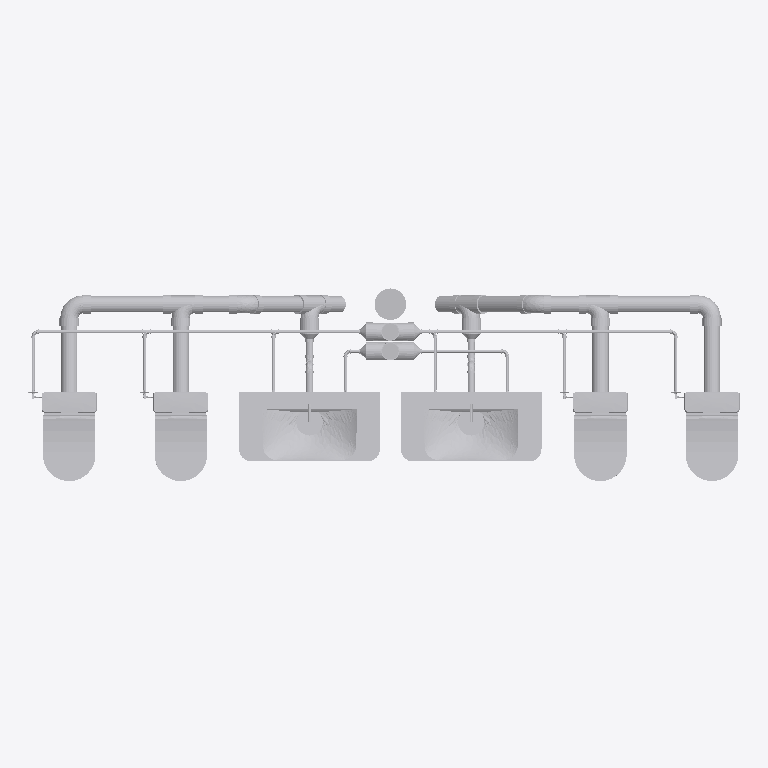
Plan cut of the same IFC building model at storey 'Level 1' (level 0.00 m, cut at 1.40 m), seen from above with north up, elements coloured by IFC class (only those large enough to see are counted): 79 other elements (light grey). Cut surfaces are drawn darker.
Extent 4.9 m × 1.3 m × 17.4 m (x, y, z). Storeys (7): Basement at -3.50 m; Level 1 at 0.00 m; Level 2 at 4.50 m; Level 3 at 8.50 m; Level 4 at 12.50 m; Roof at 16.50 m; Top at 19.00 m. Elements (539): 238 IfcPipeSegment, 181 IfcPipeFitting, 80 IfcFlowTerminal, 40 IfcValve.

HEADER;
FILE_DESCRIPTION(('ViewDefinition [ReferenceView_V1.2]','RevitIdentifiers [ContentGUID: 399a62fa-bbc9-4c55-9503-5fc77562ec50, VersionGUID: f8e9b68a-3da1-4b79-87fd-972dba096d74, NumberOfSaves: 29]','CoordinateReference [CoordinateBase: Internal Origin, ProjectSite: Default Site]','ExchangeRequirement [BuildingService]'),'2;1');
FILE_NAME('Plumbing.ifc','2026-11-02T06:42:04+01:00',(''),(''),'ODA SDAI 24.12','Autodesk Revit 25.4.30.30 (ENU) - IFC 25.4.30.28','');
FILE_SCHEMA(('IFC4'));
ENDSEC;
DATA;
#29=IFCPROJECT('0vccBwkybCLPK3NyUAdHEW',#18,'Project Number',$,$,'Project Name','Project Status',(#24),#33968);
#64=IFCSITE('0vccBwkybCLPK3NyUAdHEY',#18,'Default',$,$,#63,$,$,.ELEMENT.,(42,21,31,429138),(-71,-3,-24,-373168),0.0,$,$);
#34=IFCBUILDING('0vccBwkybCLPK3NyUAdHEX',#18,'',$,$,#32,$,'',.ELEMENT.,$,$,#33);
#38=IFCBUILDINGSTOREY('1Wpag$oibErhDHAvV2pLnV',#18,'Basement',$,'Level:8mm Head',#37,$,'Basement',.ELEMENT.,-350.00000000000045);
#41=IFCBUILDINGSTOREY('3Zu5Bv0LOHrPC10026FoQQ',#18,'Level 1',$,'Level:8mm Head',#40,$,'Level 1',.ELEMENT.,0.0);
#45=IFCBUILDINGSTOREY('15Z0v90RiHrPC20026FoKR',#18,'Level 2',$,'Level:8mm Head',#44,$,'Level 2',.ELEMENT.,450.00000000002336);
#49=IFCBUILDINGSTOREY('1Wpag$oibErhDHAvV2pLnJ',#18,'Level 3',$,'Level:8mm Head',#48,$,'Level 3',.ELEMENT.,850.0000000000288);
#53=IFCBUILDINGSTOREY('1Wpag$oibErhDHAvV2pLnI',#18,'Level 4',$,'Level:8mm Head',#52,$,'Level 4',.ELEMENT.,1250.0000000000286);
#57=IFCBUILDINGSTOREY('1Wpag$oibErhDHAvV2pLnH',#18,'Roof',$,'Level:8mm Head',#56,$,'Roof',.ELEMENT.,1650.0000000000284);
#61=IFCBUILDINGSTOREY('1Wpag$oibErhDHAvV2pLnG',#18,'Top',$,'Level:8mm Head',#60,$,'Top',.ELEMENT.,1900.0);
#1477=IFCFLOWTERMINAL('1Wpag$oibErhDHAvV2pKPK',#18,'Nested_Sento Lavabo 100cm:WashBasin-Vanity Washbasin-98cm-Vitra_SentoSeries_5948B003-0001:766915',$,'Nested_Sento Lavabo 100cm:WashBasin-Vanity Washbasin-98cm-Vitra_SentoSeries_5948B003-0001',#1476,#1473,'766915');
#1176=IFCFLOWTERMINAL('1Wpag$oibErhDHAvV2pKPM',#18,'Nested_Sento Lavabo 100cm:WashBasin-Vanity Washbasin-98cm-Vitra_SentoSeries_5948B003-0001:766913',$,'Nested_Sento Lavabo 100cm:WashBasin-Vanity Washbasin-98cm-Vitra_SentoSeries_5948B003-0001',#1175,#1172,'766913');
#4632=IFCFLOWTERMINAL('1Wpag$oibErhDHAvV2pKeq',#18,'Integra Klozet Kapağı:WCSeatCover-Duroplast-TopFixing-SoftClosing-Universal-Slim-Vitra_110-003-019:769955',$,'Integra Klozet Kapağı:WCSeatCover-Duroplast-TopFixing-SoftClosing-Universal-Slim-Vitra_110-003-019',#4631,#4628,'769955');
#4563=IFCFLOWTERMINAL('1Wpag$oibErhDHAvV2pKeA',#18,'Integra Klozet Kapağı:WCSeatCover-Duroplast-TopFixing-SoftClosing-Universal-Slim-Vitra_110-003-019:769949',$,'Integra Klozet Kapağı:WCSeatCover-Duroplast-TopFixing-SoftClosing-Universal-Slim-Vitra_110-003-019',#4562,#4559,'769949');
#4599=IFCFLOWTERMINAL('1Wpag$oibErhDHAvV2pKet',#18,'Integra Klozet Kapağı:WCSeatCover-Duroplast-TopFixing-SoftClosing-Universal-Slim-Vitra_110-003-019:769952',$,'Integra Klozet Kapağı:WCSeatCover-Duroplast-TopFixing-SoftClosing-Universal-Slim-Vitra_110-003-019',#4598,#4595,'769952');
#4665=IFCFLOWTERMINAL('1Wpag$oibErhDHAvV2pKen',#18,'Integra Klozet Kapağı:WCSeatCover-Duroplast-TopFixing-SoftClosing-Universal-Slim-Vitra_110-003-019:769958',$,'Integra Klozet Kapağı:WCSeatCover-Duroplast-TopFixing-SoftClosing-Universal-Slim-Vitra_110-003-019',#4664,#4661,'769958');
#5362=IFCPIPESEGMENT('2QKe8cfs1BugXC4upi_DZ_',#18,'Pipe Types:PVC - DWV:771799',$,'Pipe Types:PVC - DWV',#5353,#5361,'771799',.NOTDEFINED.);
#6416=IFCPIPESEGMENT('2QKe8cfs1BugXC4upi_DUn',#18,'Pipe Types:PVC - DWV:772359',$,'Pipe Types:PVC - DWV',#6407,#6415,'772359',.NOTDEFINED.);
#4653=IFCFLOWTERMINAL('1Wpag$oibErhDHAvV2pKeo',#18,'Sento Rezervuar:WC_ToiletCisterns-Vitra_SentoSeries_5639B003-0108:769957',$,'Sento Rezervuar:WC_ToiletCisterns-Vitra_SentoSeries_5639B003-0108',#4652,#4649,'769957');
#4255=IFCFLOWTERMINAL('1Wpag$oibErhDHAvV2pKeB',#18,'Sento Rezervuar:WC_ToiletCisterns-Vitra_SentoSeries_5639B003-0108:769948',$,'Sento Rezervuar:WC_ToiletCisterns-Vitra_SentoSeries_5639B003-0108',#4254,#4251,'769948');
#4587=IFCFLOWTERMINAL('1Wpag$oibErhDHAvV2pKe8',#18,'Sento Rezervuar:WC_ToiletCisterns-Vitra_SentoSeries_5639B003-0108:769951',$,'Sento Rezervuar:WC_ToiletCisterns-Vitra_SentoSeries_5639B003-0108',#4586,#4583,'769951');
#4620=IFCFLOWTERMINAL('1Wpag$oibErhDHAvV2pKer',#18,'Sento Rezervuar:WC_ToiletCisterns-Vitra_SentoSeries_5639B003-0108:769954',$,'Sento Rezervuar:WC_ToiletCisterns-Vitra_SentoSeries_5639B003-0108',#4619,#4616,'769954');
#5386=IFCPIPESEGMENT('2QKe8cfs1BugXC4upi_DXO',#18,'Pipe Types:PVC - DWV:771822',$,'Pipe Types:PVC - DWV',#5377,#5385,'771822',.NOTDEFINED.);
#5410=IFCPIPESEGMENT('2QKe8cfs1BugXC4upi_Dcx',#18,'Pipe Types:PVC - DWV:771853',$,'Pipe Types:PVC - DWV',#5401,#5409,'771853',.NOTDEFINED.);
#5337=IFCPIPESEGMENT('2QKe8cfs1BugXC4upi_DfS',#18,'Pipe Types:PVC - DWV:771306',$,'Pipe Types:PVC - DWV',#5323,#5335,'771306',.NOTDEFINED.);
#8215=IFCPIPESEGMENT('2QKe8cfs1BugXC4upi_CMb',#18,'Pipe Types:PVC - DWV:776979',$,'Pipe Types:PVC - DWV',#8206,#8214,'776979',.NOTDEFINED.);
#8235=IFCPIPEFITTING('2QKe8cfs1BugXC4upi_CMj',#18,'M_Tee Sanitary - PVC - Sch 40 - DWV:Standard:776987',$,'M_Tee Sanitary - PVC - Sch 40 - DWV:Standard',#8234,#8231,'776987',.NOTDEFINED.);
#6401=IFCPIPEFITTING('2QKe8cfs1BugXC4upi_DUm',#18,'M_Tee Sanitary - PVC - Sch 40 - DWV:Standard:772358',$,'M_Tee Sanitary - PVC - Sch 40 - DWV:Standard',#6400,#6397,'772358',.NOTDEFINED.);
#11804=IFCPIPEFITTING('04OSZK_Zj60wpYX9$o$sgC',#18,'M_Tee Sanitary - PVC - Sch 40 - DWV:Standard:779862',$,'M_Tee Sanitary - PVC - Sch 40 - DWV:Standard',#11803,#11798,'779862',.NOTDEFINED.);
#13755=IFCPIPEFITTING('2WQMlBMpL6qR5$TpBKUcbI',#18,'M_Tee Sanitary - PVC - Sch 40 - DWV:Standard:780222',$,'M_Tee Sanitary - PVC - Sch 40 - DWV:Standard',#13754,#13749,'780222',.NOTDEFINED.);
#6707=IFCPIPESEGMENT('2QKe8cfs1BugXC4upi_DYt',#18,'Pipe Types:PVC - DWV:775670',$,'Pipe Types:PVC - DWV',#6698,#6706,'775670',.NOTDEFINED.);
#5883=IFCPIPEFITTING('2QKe8cfs1BugXC4upi_DPI',#18,'M_Bend - PVC - Sch 40 - DWV:Standard:772324',$,'M_Bend - PVC - Sch 40 - DWV:Standard',#5882,#5879,'772324',.NOTDEFINED.);
#6436=IFCPIPEFITTING('2QKe8cfs1BugXC4upi_DVm',#18,'M_Bend - PVC - Sch 40 - DWV:Standard:772422',$,'M_Bend - PVC - Sch 40 - DWV:Standard',#6435,#6432,'772422',.NOTDEFINED.);
#6692=IFCPIPEFITTING('2QKe8cfs1BugXC4upi_Cj7',#18,'M_Bend - PVC - Sch 40 - DWV:Standard:775665',$,'M_Bend - PVC - Sch 40 - DWV:Standard',#6691,#6688,'775665',.NOTDEFINED.);
#7319=IFCPIPEFITTING('2QKe8cfs1BugXC4upi_CXF',#18,'M_Bend - PVC - Sch 40 - DWV:Standard:775929',$,'M_Bend - PVC - Sch 40 - DWV:Standard',#7318,#7315,'775929',.NOTDEFINED.);
#11820=IFCPIPESEGMENT('04OSZK_Zj60wpYX9$o$sgD',#18,'Pipe Types:PVC - DWV:779863',$,'Pipe Types:PVC - DWV',#11810,#11819,'779863',.NOTDEFINED.);
#7199=IFCPIPESEGMENT('2QKe8cfs1BugXC4upi_CXd',#18,'Pipe Types:PVC - DWV:775889',$,'Pipe Types:PVC - DWV',#7189,#7198,'775889',.NOTDEFINED.);
#5899=IFCPIPESEGMENT('2QKe8cfs1BugXC4upi_Dce',#18,'Pipe Types:PVC - DWV:772350',$,'Pipe Types:PVC - DWV',#5890,#5898,'772350',.NOTDEFINED.);
#18361=IFCPIPEFITTING('2HYcuwftX0d9D669lWc6VI',#18,'M_Cross - PVC - Sch 40:Standard:790983',$,'M_Cross - PVC - Sch 40:Standard',#18360,#18357,'790983',.NOTDEFINED.);
#18036=IFCPIPEFITTING('2HYcuwftX0d9D669lWc7dg',#18,'M_Cross - PVC - Sch 40:Standard:790527',$,'M_Cross - PVC - Sch 40:Standard',#18035,#18032,'790527',.NOTDEFINED.);
#8250=IFCPIPESEGMENT('2QKe8cfs1BugXC4upi_CMg',#18,'Pipe Types:PVC - DWV:776988',$,'Pipe Types:PVC - DWV',#8241,#8249,'776988',.NOTDEFINED.);
#17655=IFCPIPESEGMENT('2HYcuwftX0d9D669lWc7bH',#18,'Pipe Types:PVC - DWV:790340',$,'Pipe Types:PVC - DWV',#17646,#17654,'790340',.NOTDEFINED.);
#18282=IFCPIPESEGMENT('2HYcuwftX0d9D669lWc6OZ',#18,'Pipe Types:PVC - DWV:790582',$,'Pipe Types:PVC - DWV',#18273,#18281,'790582',.NOTDEFINED.);
#17596=IFCPIPESEGMENT('2HYcuwftX0d9D669lWc7ay',#18,'Pipe Types:PVC - DWV:790313',$,'Pipe Types:PVC - DWV',#17587,#17595,'790313',.NOTDEFINED.);
#17762=IFCPIPESEGMENT('2HYcuwftX0d9D669lWc7db',#18,'Pipe Types:PVC - DWV:790512',$,'Pipe Types:PVC - DWV',#17753,#17761,'790512',.NOTDEFINED.);
#17127=IFCPIPESEGMENT('2HYcuwftX0d9D669lWc7ZH',#18,'Pipe Types:PVC - DWV:790212',$,'Pipe Types:PVC - DWV',#17118,#17126,'790212',.NOTDEFINED.);
#18487=IFCPIPESEGMENT('2HYcuwftX0d9D669lWc6NP',#18,'Pipe Types:PVC - DWV:791500',$,'Pipe Types:PVC - DWV',#18478,#18486,'791500',.NOTDEFINED.);
#13771=IFCPIPESEGMENT('2WQMlBMpL6qR5$TpBKUcbJ',#18,'Pipe Types:PVC - DWV:780223',$,'Pipe Types:PVC - DWV',#13761,#13770,'780223',.NOTDEFINED.);
#11771=IFCPIPESEGMENT('2QKe8cfs1BugXC4upi_Cjs',#18,'Pipe Types:PVC - DWV:779849',$,'Pipe Types:PVC - DWV',#11761,#11770,'779849',.NOTDEFINED.);
#20970=IFCPIPESEGMENT('3eT0nNTkrFkAIgphVEEYLA',#18,'Pipe Types:PVC - DWV:792657',$,'Pipe Types:PVC - DWV',#20961,#20969,'792657',.NOTDEFINED.);
#21044=IFCPIPESEGMENT('3eT0nNTkrFkAIgphVEEYM3',#18,'Pipe Types:PVC - DWV:792728',$,'Pipe Types:PVC - DWV',#21035,#21043,'792728',.NOTDEFINED.);
#18131=IFCPIPEFITTING('2HYcuwftX0d9D669lWc6ON',#18,'M_Reducer - PVC - Sch 40 - DWV:Standard:790530',$,'M_Reducer - PVC - Sch 40 - DWV:Standard',#18130,#18127,'790530',.NOTDEFINED.);
#18229=IFCPIPEFITTING('2HYcuwftX0d9D669lWc6O1',#18,'M_Reducer - PVC - Sch 40 - DWV:Standard:790548',$,'M_Reducer - PVC - Sch 40 - DWV:Standard',#18228,#18225,'790548',.NOTDEFINED.);
#18372=IFCPIPEFITTING('2HYcuwftX0d9D669lWc6VS',#18,'M_Reducer - PVC - Sch 40 - DWV:Standard:790985',$,'M_Reducer - PVC - Sch 40 - DWV:Standard',#18371,#18368,'790985',.NOTDEFINED.);
#11925=IFCPIPEFITTING('04OSZK_Zj60wpYX9$o$sg4',#18,'M_Reducer - PVC - Sch 40 - DWV:Standard:779870',$,'M_Reducer - PVC - Sch 40 - DWV:Standard',#11924,#11920,'779870',.NOTDEFINED.);
#13792=IFCPIPEFITTING('2WQMlBMpL6qR5$TpBKUcag',#18,'M_Reducer - PVC - Sch 40 - DWV:Standard:780230',$,'M_Reducer - PVC - Sch 40 - DWV:Standard',#13791,#13787,'780230',.NOTDEFINED.);
#18386=IFCPIPEFITTING('2HYcuwftX0d9D669lWc6GI',#18,'M_Reducer - PVC - Sch 40 - DWV:Standard:791047',$,'M_Reducer - PVC - Sch 40 - DWV:Standard',#18385,#18382,'791047',.NOTDEFINED.);
#4641=IFCFLOWTERMINAL('1Wpag$oibErhDHAvV2pKep',#18,'Nested_Integra Rim-ex DTD Tk. Klozet_62_TB:WC_FloorStandingWC_Vitra_İntegra_7093B003-0092:769956',$,'Nested_Integra Rim-ex DTD Tk. Klozet_62_TB:WC_FloorStandingWC_Vitra_İntegra_7093B003-0092',#4640,#4637,'769956');
#17103=IFCPIPESEGMENT('2HYcuwftX0d9D669lWc7YY',#18,'Pipe Types:PVC - DWV:790199',$,'Pipe Types:PVC - DWV',#17094,#17102,'790199',.NOTDEFINED.);
#17344=IFCPIPESEGMENT('2HYcuwftX0d9D669lWc7aE',#18,'Pipe Types:PVC - DWV:790299',$,'Pipe Types:PVC - DWV',#17335,#17343,'790299',.NOTDEFINED.);
#17620=IFCPIPESEGMENT('2HYcuwftX0d9D669lWc7ai',#18,'Pipe Types:PVC - DWV:790329',$,'Pipe Types:PVC - DWV',#17611,#17619,'790329',.NOTDEFINED.);
#17679=IFCPIPESEGMENT('2HYcuwftX0d9D669lWc7bD',#18,'Pipe Types:PVC - DWV:790360',$,'Pipe Types:PVC - DWV',#17670,#17678,'790360',.NOTDEFINED.);
#17727=IFCPIPESEGMENT('2HYcuwftX0d9D669lWc7dm',#18,'Pipe Types:PVC - DWV:790501',$,'Pipe Types:PVC - DWV',#17718,#17726,'790501',.NOTDEFINED.);
#18247=IFCPIPESEGMENT('2HYcuwftX0d9D669lWc6O_',#18,'Pipe Types:PVC - DWV:790571',$,'Pipe Types:PVC - DWV',#18238,#18246,'790571',.NOTDEFINED.);
#3515=IFCFLOWTERMINAL('1Wpag$oibErhDHAvV2pKeC',#18,'Nested_Integra Rim-ex DTD Tk. Klozet_62_TB:WC_FloorStandingWC_Vitra_İntegra_7093B003-0092:769947',$,'Nested_Integra Rim-ex DTD Tk. Klozet_62_TB:WC_FloorStandingWC_Vitra_İntegra_7093B003-0092',#3514,#3511,'769947');
#4608=IFCFLOWTERMINAL('1Wpag$oibErhDHAvV2pKes',#18,'Nested_Integra Rim-ex DTD Tk. Klozet_62_TB:WC_FloorStandingWC_Vitra_İntegra_7093B003-0092:769953',$,'Nested_Integra Rim-ex DTD Tk. Klozet_62_TB:WC_FloorStandingWC_Vitra_İntegra_7093B003-0092',#4607,#4604,'769953');
#4575=IFCFLOWTERMINAL('1Wpag$oibErhDHAvV2pKe9',#18,'Nested_Integra Rim-ex DTD Tk. Klozet_62_TB:WC_FloorStandingWC_Vitra_İntegra_7093B003-0092:769950',$,'Nested_Integra Rim-ex DTD Tk. Klozet_62_TB:WC_FloorStandingWC_Vitra_İntegra_7093B003-0092',#4574,#4571,'769950');
#11288=IFCPIPESEGMENT('04OSZK_Zj60wpYX9$o$sbX',#18,'Pipe Types:PVC - DWV:779707',$,'Pipe Types:PVC - DWV',#11279,#11287,'779707',.NOTDEFINED.);
#13264=IFCPIPESEGMENT('2WQMlBMpL6qR5$TpBKUcbd',#18,'Pipe Types:PVC - DWV:780171',$,'Pipe Types:PVC - DWV',#13253,#13263,'780171',.NOTDEFINED.);
#1462=IFCFLOWTERMINAL('1Wpag$oibErhDHAvV2pKPL',#18,'Origin Lavabo Bataryası:BasinMixer-Vitra-OriginSeries(BrightCopper)-A4255626:766914',$,'Origin Lavabo Bataryası:BasinMixer-Vitra-OriginSeries(BrightCopper)-A4255626',#1461,#1458,'766914');
#1486=IFCFLOWTERMINAL('1Wpag$oibErhDHAvV2pKPJ',#18,'Origin Lavabo Bataryası:BasinMixer-Vitra-OriginSeries(BrightCopper)-A4255626:766916',$,'Origin Lavabo Bataryası:BasinMixer-Vitra-OriginSeries(BrightCopper)-A4255626',#1485,#1482,'766916');
#18404=IFCPIPESEGMENT('2HYcuwftX0d9D669lWc6MB',#18,'Pipe Types:PVC - DWV:791454',$,'Pipe Types:PVC - DWV',#18395,#18403,'791454',.NOTDEFINED.);
#18463=IFCPIPESEGMENT('2HYcuwftX0d9D669lWc6NK',#18,'Pipe Types:PVC - DWV:791489',$,'Pipe Types:PVC - DWV',#18454,#18462,'791489',.NOTDEFINED.);
#11731=IFCPIPEFITTING('04OSZK_Zj60wpYX9$o$saF',#18,'M_Bend - PVC - Sch 40 - DWV:Standard:779733',$,'M_Bend - PVC - Sch 40 - DWV:Standard',#11730,#11727,'779733',.NOTDEFINED.);
#11746=IFCPIPESEGMENT('04OSZK_Zj60wpYX9$o$say',#18,'Pipe Types:PVC - DWV:779750',$,'Pipe Types:PVC - DWV',#11737,#11745,'779750',.NOTDEFINED.);
#13707=IFCPIPEFITTING('2WQMlBMpL6qR5$TpBKUcbZ',#18,'M_Bend - PVC - Sch 40 - DWV:Standard:780175',$,'M_Bend - PVC - Sch 40 - DWV:Standard',#13706,#13703,'780175',.NOTDEFINED.);
#13722=IFCPIPESEGMENT('2WQMlBMpL6qR5$TpBKUcbz',#18,'Pipe Types:PVC - DWV:780177',$,'Pipe Types:PVC - DWV',#13713,#13721,'780177',.NOTDEFINED.);
#17581=IFCPIPEFITTING('2HYcuwftX0d9D669lWc7az',#18,'M_Tee Sanitary - PVC - Sch 40 - DWV:Standard:790312',$,'M_Tee Sanitary - PVC - Sch 40 - DWV:Standard',#17580,#17577,'790312',.NOTDEFINED.);
#17747=IFCPIPEFITTING('2HYcuwftX0d9D669lWc7dw',#18,'M_Tee Sanitary - PVC - Sch 40 - DWV:Standard:790511',$,'M_Tee Sanitary - PVC - Sch 40 - DWV:Standard',#17746,#17743,'790511',.NOTDEFINED.);
#17640=IFCPIPEFITTING('2HYcuwftX0d9D669lWc7bM',#18,'M_Tee Sanitary - PVC - Sch 40 - DWV:Standard:790339',$,'M_Tee Sanitary - PVC - Sch 40 - DWV:Standard',#17639,#17636,'790339',.NOTDEFINED.);
#18267=IFCPIPEFITTING('2HYcuwftX0d9D669lWc6OW',#18,'M_Tee Sanitary - PVC - Sch 40 - DWV:Standard:790581',$,'M_Tee Sanitary - PVC - Sch 40 - DWV:Standard',#18266,#18263,'790581',.NOTDEFINED.);
#11791=IFCPIPEFITTING('04OSZK_Zj60wpYX9$o$sg8',#18,'M_Bend - PVC - Sch 40 - DWV:Standard:779858',$,'M_Bend - PVC - Sch 40 - DWV:Standard',#11790,#11787,'779858',.NOTDEFINED.);
#13742=IFCPIPEFITTING('2WQMlBMpL6qR5$TpBKUcbM',#18,'M_Bend - PVC - Sch 40 - DWV:Standard:780218',$,'M_Bend - PVC - Sch 40 - DWV:Standard',#13741,#13738,'780218',.NOTDEFINED.);
#17305=IFCPIPEFITTING('2HYcuwftX0d9D669lWc7Zl',#18,'M_Bend - PVC - Sch 40 - DWV:Standard:790266',$,'M_Bend - PVC - Sch 40 - DWV:Standard',#17304,#17301,'790266',.NOTDEFINED.);
#18302=IFCPIPEFITTING('2HYcuwftX0d9D669lWc6P3',#18,'M_Bend - PVC - Sch 40 - DWV:Standard:790614',$,'M_Bend - PVC - Sch 40 - DWV:Standard',#18301,#18298,'790614',.NOTDEFINED.);
#18507=IFCPIPEFITTING('2HYcuwftX0d9D669lWc6N3',#18,'M_Bend - PVC - Sch 40 - DWV:Standard:791510',$,'M_Bend - PVC - Sch 40 - DWV:Standard',#18506,#18503,'791510',.NOTDEFINED.);
ENDSEC;
